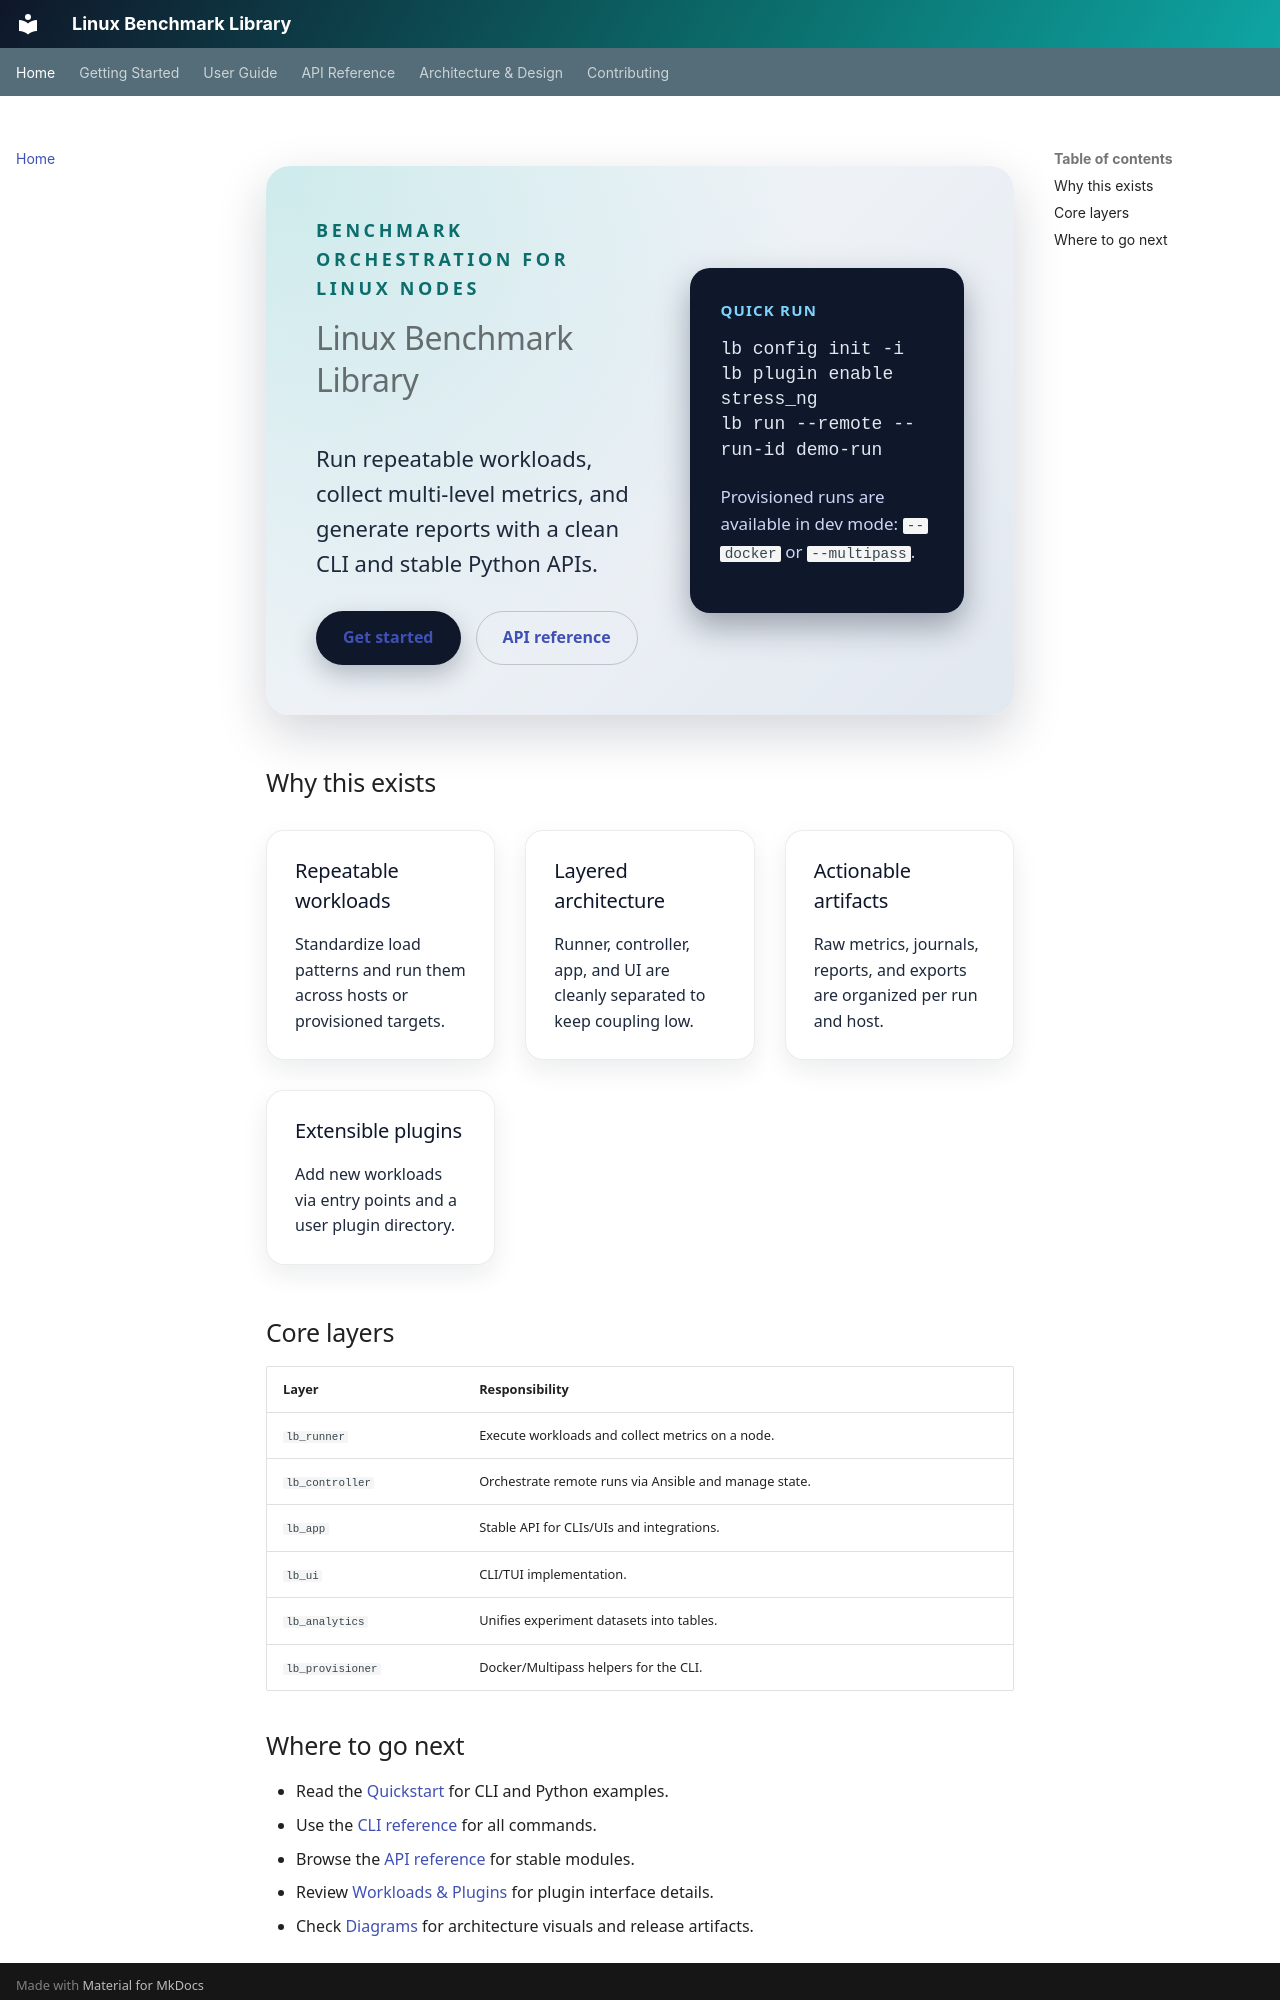

repository: miciav/linux-benchmark-lib · page: index.html · generator: mkdocs

<div class="hero">
  <div class="hero__content">
    <p class="hero__eyebrow">Benchmark orchestration for Linux nodes</p>
    <h1 class="hero__title">Linux Benchmark Library</h1>
    <p class="hero__subtitle">
      Run repeatable workloads, collect multi-level metrics, and generate reports with
      a clean CLI and stable Python APIs.
    </p>
    <div class="hero__actions">
      <a class="btn btn--primary" href="quickstart.md">Get started</a>
      <a class="btn btn--ghost" href="api.md">API reference</a>
    </div>
  </div>
  <div class="hero__panel">
    <div class="hero__panel-title">Quick run</div>
    <pre>lb config init -i
lb plugin enable stress_ng
lb run --remote --run-id demo-run</pre>
    <p class="hero__panel-note">Provisioned runs are available in dev mode: <code>--docker</code> or <code>--multipass</code>.</p>
  </div>
</div>

## Why this exists

<div class="feature-grid">
  <div class="feature-card">
    <h3>Repeatable workloads</h3>
    <p>Standardize load patterns and run them across hosts or provisioned targets.</p>
  </div>
  <div class="feature-card">
    <h3>Layered architecture</h3>
    <p>Runner, controller, app, and UI are cleanly separated to keep coupling low.</p>
  </div>
  <div class="feature-card">
    <h3>Actionable artifacts</h3>
    <p>Raw metrics, journals, reports, and exports are organized per run and host.</p>
  </div>
  <div class="feature-card">
    <h3>Extensible plugins</h3>
    <p>Add new workloads via entry points and a user plugin directory.</p>
  </div>
</div>

## Core layers

| Layer | Responsibility |
| --- | --- |
| `lb_runner` | Execute workloads and collect metrics on a node. |
| `lb_controller` | Orchestrate remote runs via Ansible and manage state. |
| `lb_app` | Stable API for CLIs/UIs and integrations. |
| `lb_ui` | CLI/TUI implementation. |
| `lb_analytics` | Unifies experiment datasets into tables. |
| `lb_provisioner` | Docker/Multipass helpers for the CLI. |
